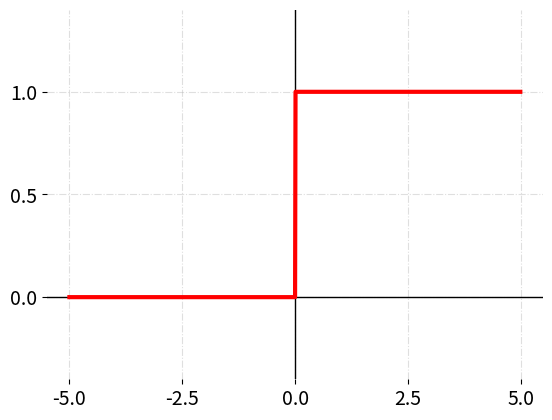

Write Python code to recreate this figure.
# -*- coding: utf-8 -*-
"""work1.ipynb

Automatically generated by Colab.

Original file is located at
    https://colab.research.google.com/<link-removed>
"""

# Commented out IPython magic to ensure Python compatibility.
import numpy as np
import matplotlib.pyplot as plt
# %matplotlib inline

x = np.arange(-5,5,0.01)

def plot(func,yaxis = (-1.4,1.4)):
  plt.ylim(yaxis)
  plt.locator_params(nbins=5)
  plt.xticks(fontsize=14)
  plt.yticks(fontsize=14)
  plt.axhline(lw=1,c='black')
  plt.axvline(lw=1,c='black')
  plt.grid(alpha=0.4,ls='-.')
  plt.box(on=None)
  plt.plot(x,func(x),c='r',lw=3)

binary_step=np.vectorize(lambda x:1 if x>0 else 0,otypes=[float])
plot(binary_step,yaxis=(-0.4,1.4))

